Dataset: ssds-2025 (GitHub, luriahc/ssds-2025). Classes: Admiralty, Ang Mo Kio, Bukit Panjang, Bukit Timah, Buona Vista, Changi, Choa Chu Kang Central, Choa Chu Kang South, Clementi, East Coast Parkway, Jurong Island, Jurong Pier, Jurong West, Kent Ridge, Kranji Reservoir, Lim Chu Kang, Lower Peirce Reservoir, Macritchie Reservoir, Mandai, Marina Barrage, Marine Parade, Newton, Nicoll Highway, Pasir Panjang, Pasir Ris Central, Pasir Ris West, Paya Lebar, Pulau Ubin, Punggol, Queenstown, Seletar, Sembawang, Sentosa Island, Simei, Somerset Road, Tai Seng, Tanjong Katong, Tengah, Toa Payoh, Tuas, Tuas South, Ulu Pandan, Upper Peirce Reservoir, Whampoa.

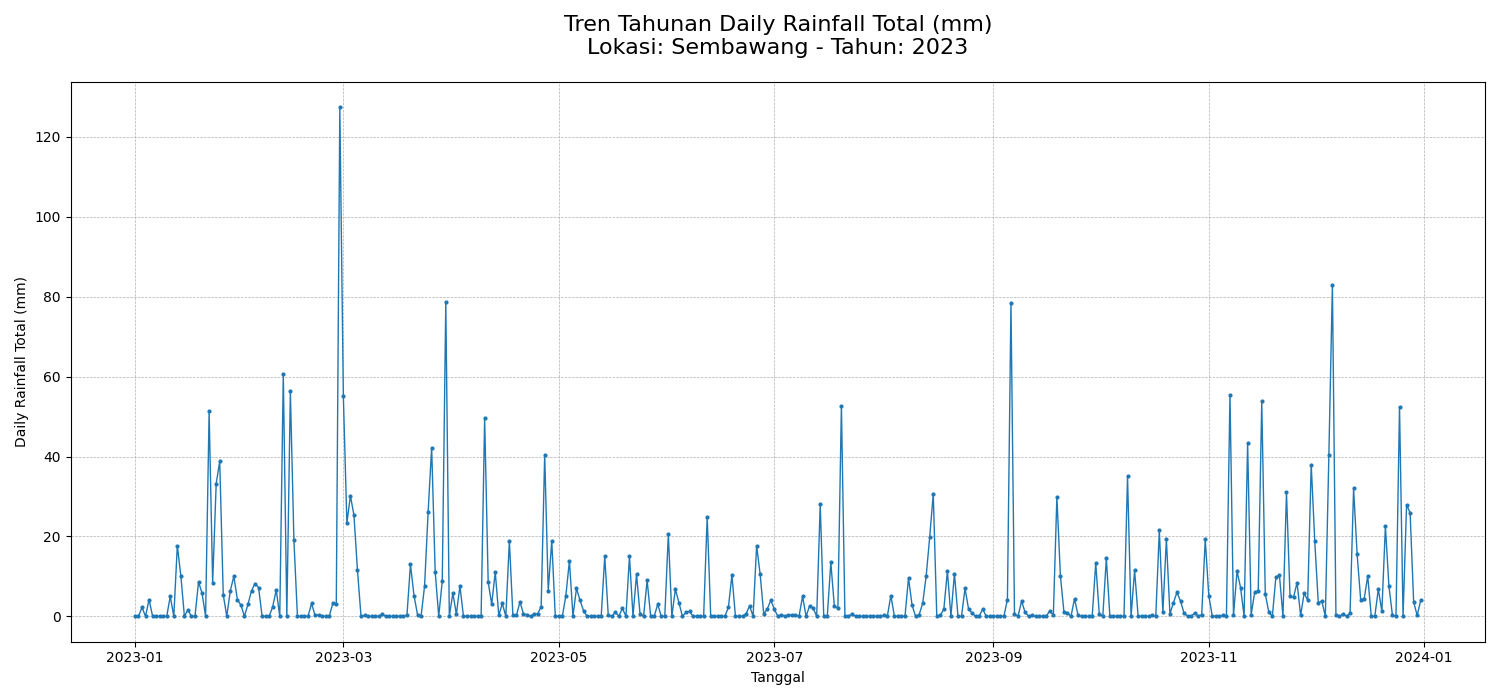
Label: Sembawang

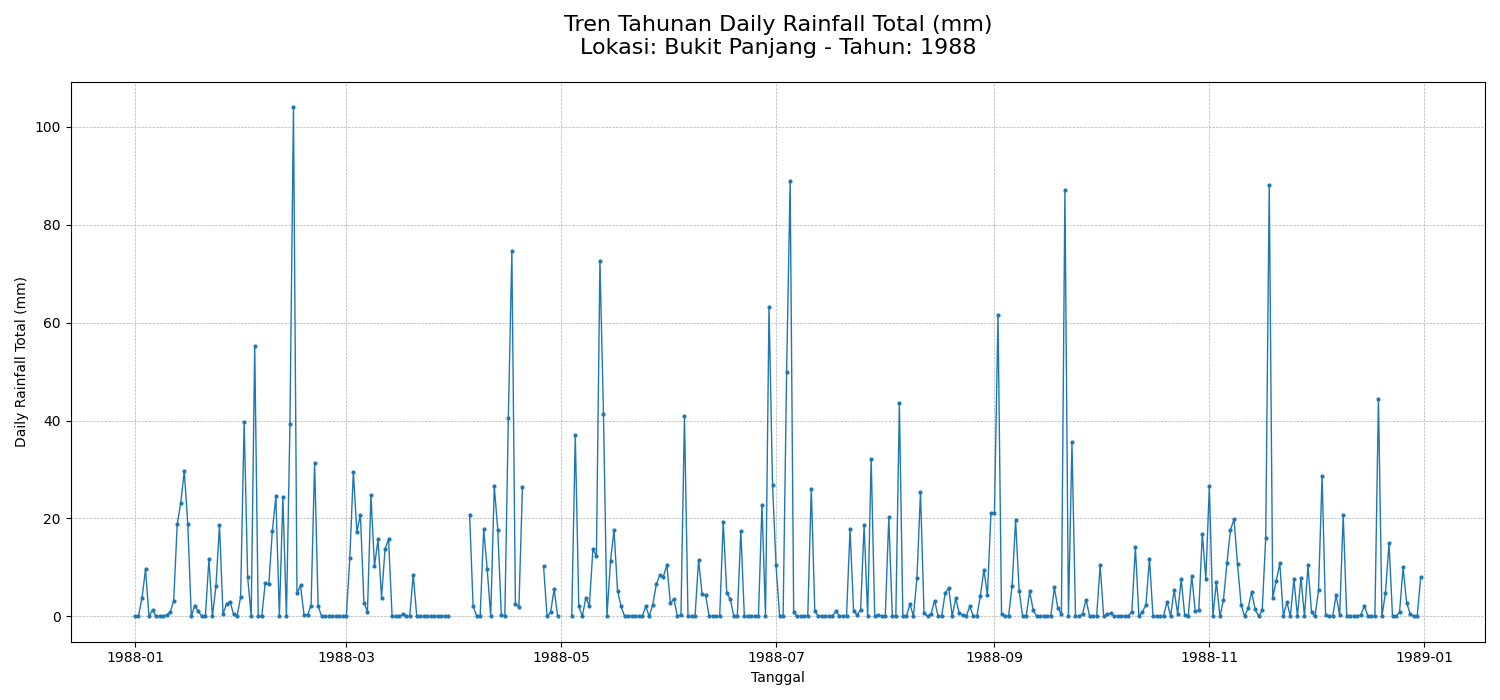
Label: Bukit Panjang

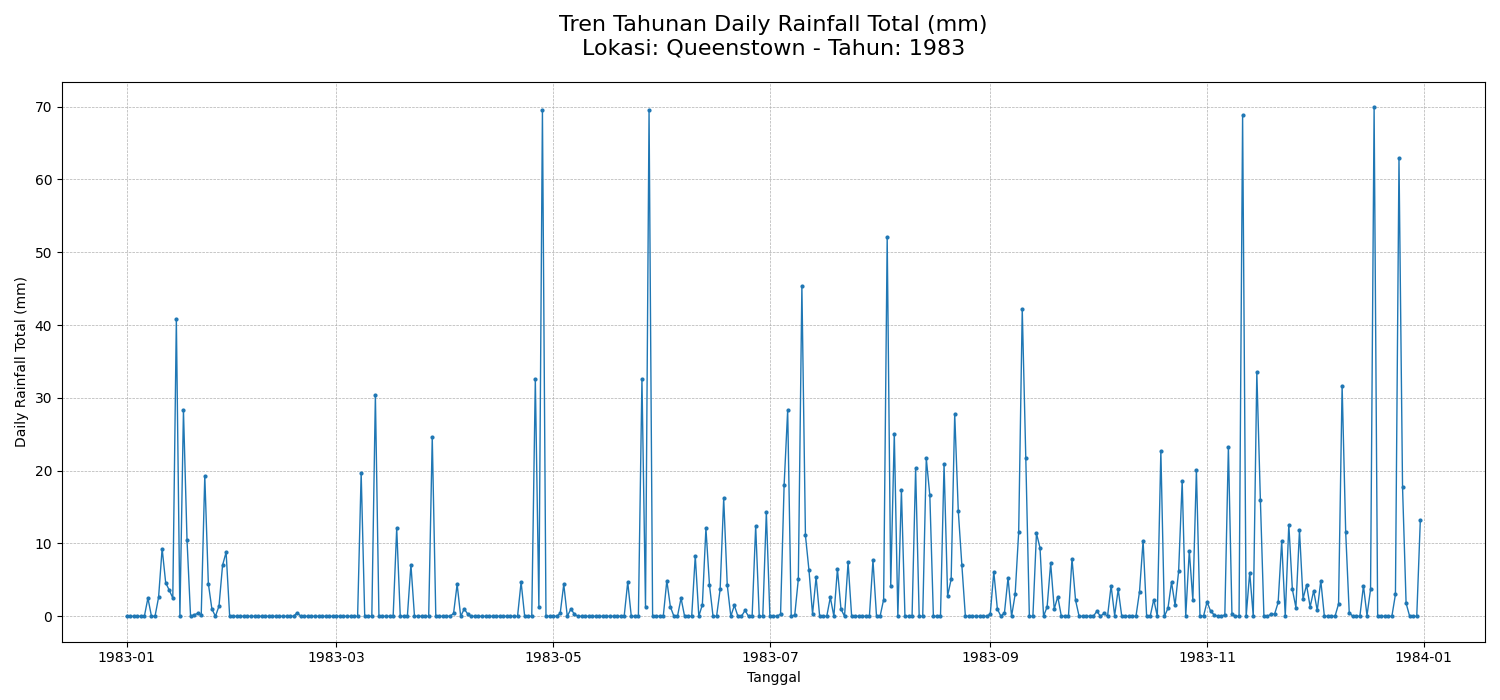
Label: Queenstown

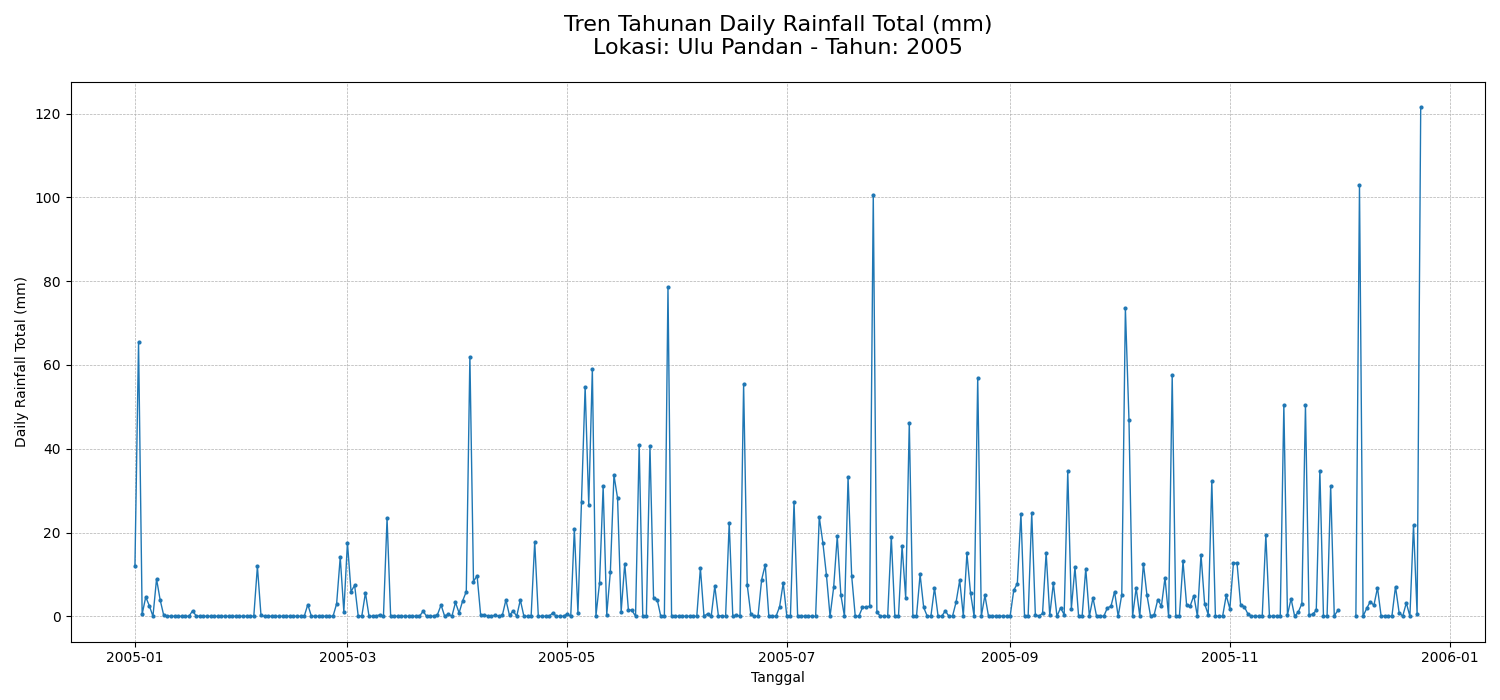
Label: Ulu Pandan

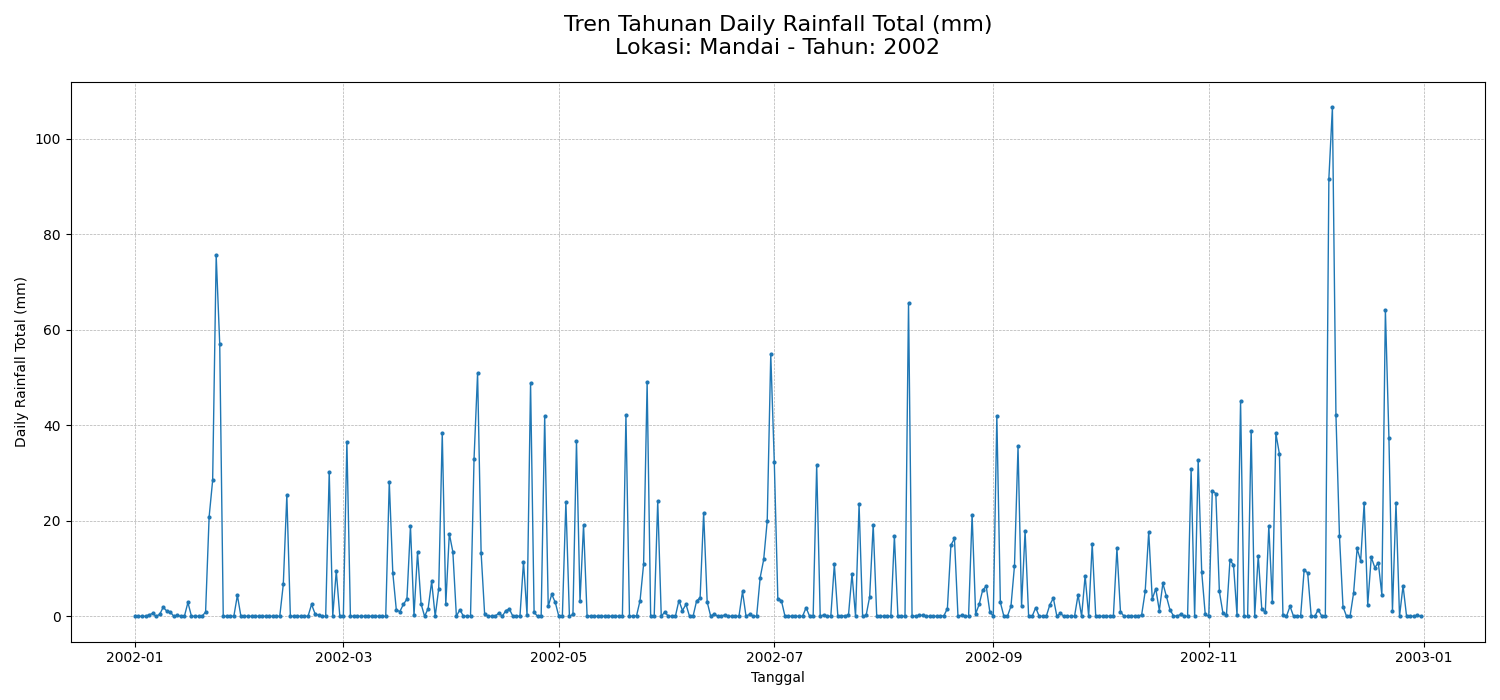
Label: Mandai

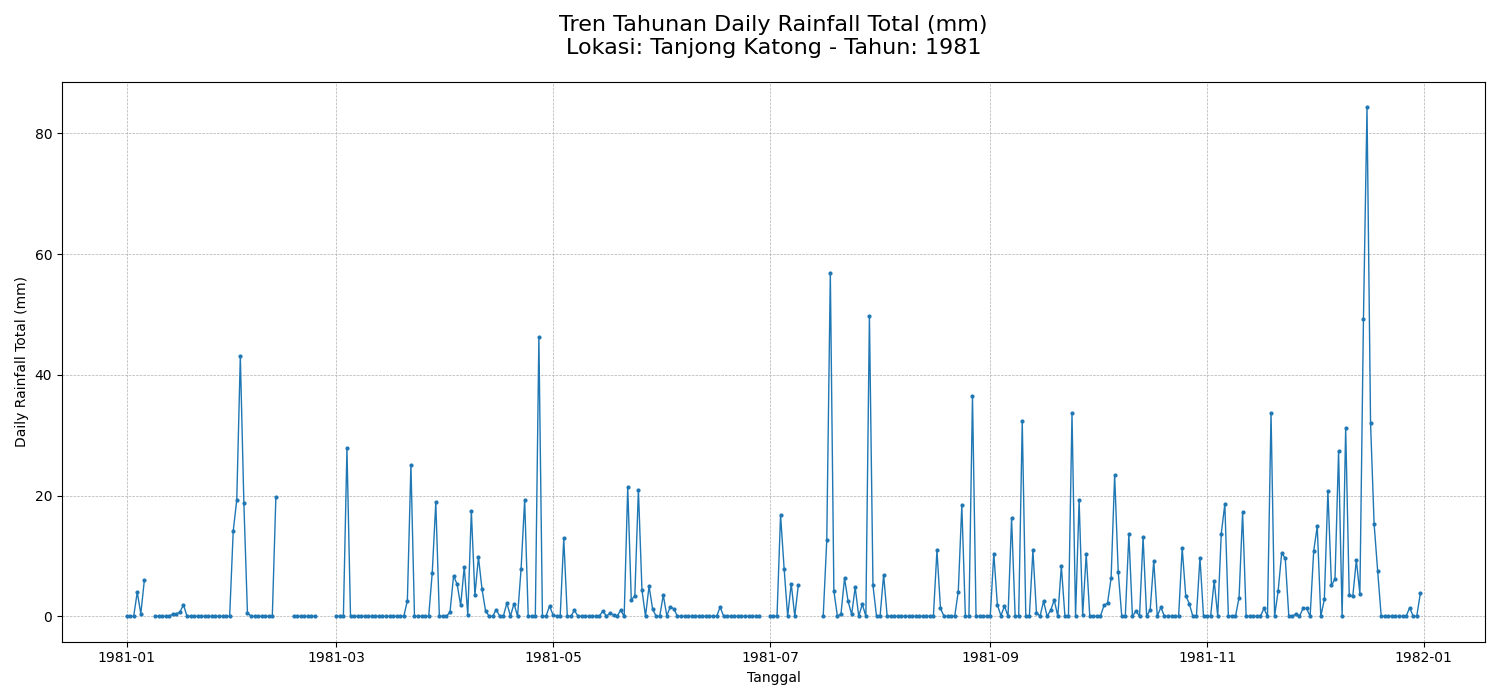
Label: Tanjong Katong
